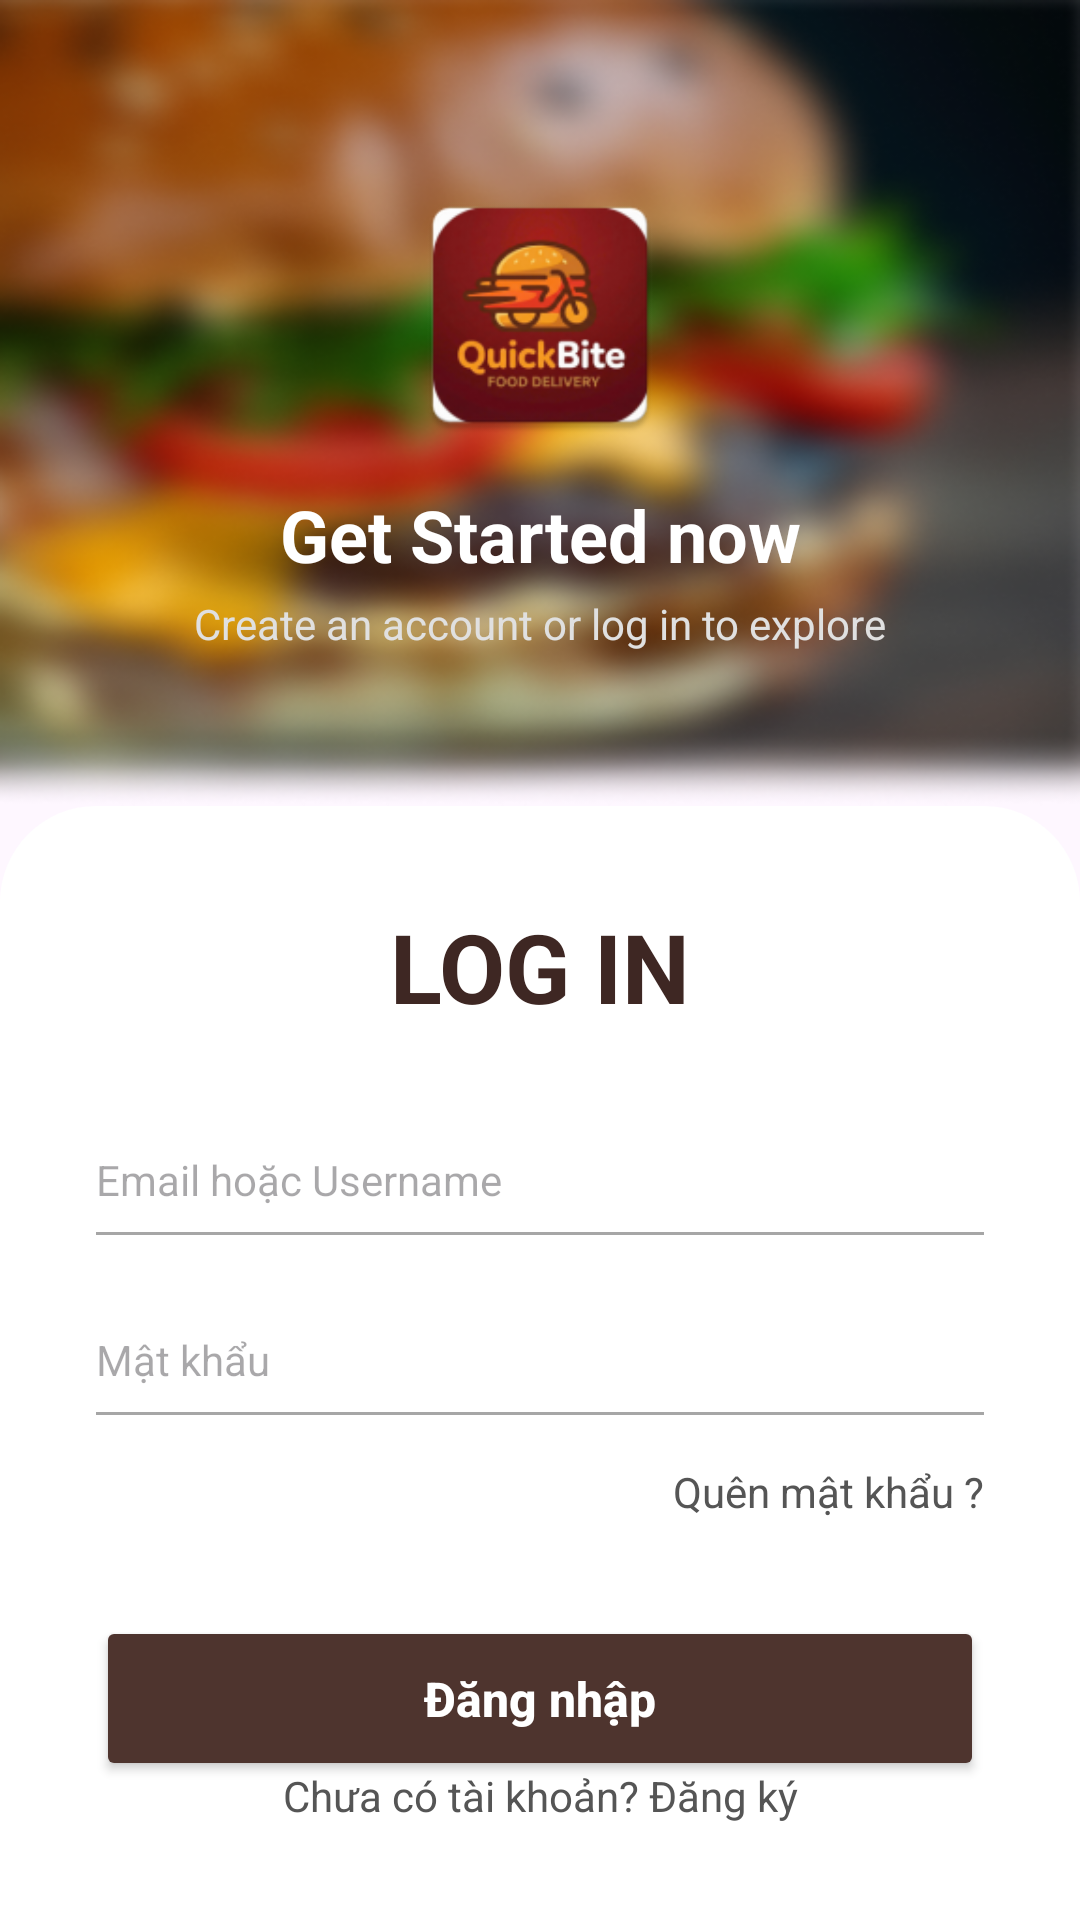

Layout XML and referenced resources for this Android screen:
<!-- AndroidManifest.xml: application theme Theme.QuickBuyFoodDelivery -->
<!-- res/layout/activity_login.xml -->
<?xml version="1.0" encoding="utf-8"?>
<androidx.constraintlayout.widget.ConstraintLayout xmlns:android="http://schemas.android.com/apk/res/android"
    xmlns:app="http://schemas.android.com/apk/res-auto"
    android:layout_width="match_parent"
    android:layout_height="match_parent">

    
    <include
        android:id="@+id/layoutAuthHeader"
        layout="@layout/layout_auth_header"
        android:layout_width="match_parent"
        android:layout_height="0dp"
        app:layout_constraintHeight_percent="0.42"
        app:layout_constraintTop_toTopOf="parent" />

    
    <androidx.constraintlayout.widget.ConstraintLayout
        android:id="@+id/layoutWhiteForm"
        android:layout_width="match_parent"
        android:layout_height="0dp"
        android:background="@drawable/bg_rounded_top"
        app:layout_constraintBottom_toBottomOf="parent"
        app:layout_constraintTop_toBottomOf="@id/layoutAuthHeader">

        
        <TextView
            android:id="@+id/tvLoginTitle"
            android:layout_width="wrap_content"
            android:layout_height="wrap_content"
            android:layout_marginTop="32dp"
            android:text="LOG IN"
            android:textColor="#3E2723"
            android:textSize="32sp"
            android:textStyle="bold"
            app:layout_constraintEnd_toEndOf="parent"
            app:layout_constraintStart_toStartOf="parent"
            app:layout_constraintTop_toTopOf="parent" />

        
        <EditText
            android:id="@+id/edtEmail"
            android:layout_width="match_parent"
            android:layout_height="wrap_content"
            android:layout_marginHorizontal="32dp"
            android:layout_marginTop="40dp"
            android:background="@null"
            android:hint="Email hoặc Username"
            android:paddingBottom="8dp"
            android:textSize="14sp"
            android:inputType="text"
            android:maxLines="1"
            android:singleLine="true"
            android:imeOptions="actionNext"
            app:layout_constraintTop_toBottomOf="@+id/tvLoginTitle" />

        <View
            android:id="@+id/lineEmail"
            android:layout_width="0dp"
            android:layout_height="1dp"
            android:background="#A6A6A6"
            app:layout_constraintEnd_toEndOf="@+id/edtEmail"
            app:layout_constraintStart_toStartOf="@+id/edtEmail"
            app:layout_constraintTop_toBottomOf="@+id/edtEmail" />

        
        <EditText
            android:id="@+id/edtPassword"
            android:layout_width="match_parent"
            android:layout_height="wrap_content"
            android:layout_marginHorizontal="32dp"
            android:layout_marginTop="32dp"
            android:background="@null"
            android:hint="Mật khẩu"
            android:inputType="textPassword"
            android:paddingBottom="8dp"
            android:textSize="14sp"
            android:maxLines="1"
            android:singleLine="true"
            android:imeOptions="actionDone"
            app:layout_constraintTop_toBottomOf="@+id/lineEmail" />

        <View
            android:id="@+id/linePassword"
            android:layout_width="0dp"
            android:layout_height="1dp"
            android:background="#A6A6A6"
            app:layout_constraintEnd_toEndOf="@+id/edtPassword"
            app:layout_constraintStart_toStartOf="@+id/edtPassword"
            app:layout_constraintTop_toBottomOf="@+id/edtPassword" />

        
        <TextView
            android:id="@+id/tvForgotPassword"
            android:layout_width="wrap_content"
            android:layout_height="wrap_content"
            android:layout_marginTop="16dp"
            android:layout_marginEnd="32dp"
            android:text="Quên mật khẩu ?"
            android:textColor="#555555"
            app:layout_constraintEnd_toEndOf="parent"
            app:layout_constraintTop_toBottomOf="@+id/linePassword" />

        
        <Button
            android:id="@+id/btnLogin"
            android:layout_width="match_parent"
            android:layout_height="55dp"
            android:layout_marginHorizontal="32dp"
            android:layout_marginTop="32dp"
            android:backgroundTint="#4E342E"
            android:text="Đăng nhập"
            android:textAllCaps="false"
            android:textColor="#FFFFFF"
            android:textSize="16sp"
            android:textStyle="bold"
            app:cornerRadius="28dp"
            app:layout_constraintTop_toBottomOf="@+id/tvForgotPassword" />

        
        <TextView
            android:id="@+id/tvRegister"
            android:layout_width="wrap_content"
            android:layout_height="wrap_content"
            android:layout_marginBottom="32dp"
            android:text="Chưa có tài khoản? Đăng ký"
            android:textColor="#555555"
            app:layout_constraintBottom_toBottomOf="parent"
            app:layout_constraintEnd_toEndOf="parent"
            app:layout_constraintStart_toStartOf="parent" />

    </androidx.constraintlayout.widget.ConstraintLayout>
</androidx.constraintlayout.widget.ConstraintLayout>
<!-- res/layout/layout_auth_header.xml (included above) -->
<?xml version="1.0" encoding="utf-8"?>
<androidx.constraintlayout.widget.ConstraintLayout
    xmlns:android="http://schemas.android.com/apk/res/android"
    xmlns:app="http://schemas.android.com/apk/res-auto"
    android:id="@+id/layoutAuthHeader"
    android:layout_width="match_parent"
    android:layout_height="0dp"
    android:background="@drawable/bg_hamburger"
    app:layout_constraintHeight_percent="0.42">

    
    <ImageView
        android:id="@+id/imgLogo"
        android:layout_width="90dp"
        android:layout_height="90dp"
        android:layout_marginTop="60dp"
        app:layout_constraintTop_toTopOf="parent"
        app:layout_constraintStart_toStartOf="parent"
        app:layout_constraintEnd_toEndOf="parent"
        app:srcCompat="@mipmap/ic_launcher"  />

    
    <TextView
        android:id="@+id/tvGetStarted"
        android:layout_width="wrap_content"
        android:layout_height="wrap_content"
        android:layout_marginTop="12dp"
        android:text="Get Started now"
        android:textColor="#FFFFFF"
        android:textSize="24sp"
        android:textStyle="bold"
        app:layout_constraintTop_toBottomOf="@id/imgLogo"
        app:layout_constraintStart_toStartOf="parent"
        app:layout_constraintEnd_toEndOf="parent" />

    
    <TextView
        android:id="@+id/tvSubtitle"
        android:layout_width="wrap_content"
        android:layout_height="wrap_content"
        android:layout_marginTop="4dp"
        android:text="Create an account or log in to explore"
        android:textColor="#E0E0E0"
        android:textSize="14sp"
        app:layout_constraintTop_toBottomOf="@id/tvGetStarted"
        app:layout_constraintStart_toStartOf="parent"
        app:layout_constraintEnd_toEndOf="parent" />

</androidx.constraintlayout.widget.ConstraintLayout>
<!-- resources referenced by this layout -->
<resources>
  <!-- drawable bg_hamburger: png bitmap (drawable, 155033 bytes) -->
  <!-- drawable bg_rounded_top (drawable) -->
  <?xml version="1.0" encoding="utf-8"?>
  <shape xmlns:android="http://schemas.android.com/apk/res/android">
      <solid android:color="#FFFFFF" />
      <corners 
          android:topLeftRadius="32dp" 
          android:topRightRadius="32dp"
          android:bottomLeftRadius="0dp"
          android:bottomRightRadius="0dp"/>
  </shape>
  <!-- mipmap ic_launcher: webp bitmap (mipmap-hdpi, 5440 bytes) -->
  <style name="Theme.QuickBuyFoodDelivery" parent="Base.Theme.QuickBuyFoodDelivery" />
  <style name="Base.Theme.QuickBuyFoodDelivery" parent="Theme.Material3.DayNight.NoActionBar">
          
          
      </style>
</resources>
